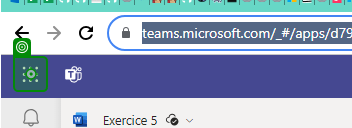
Workflow: Main

Step 1: click on the icon in window 'Word | Microsoft Teams Classic' (chrome.exe)
